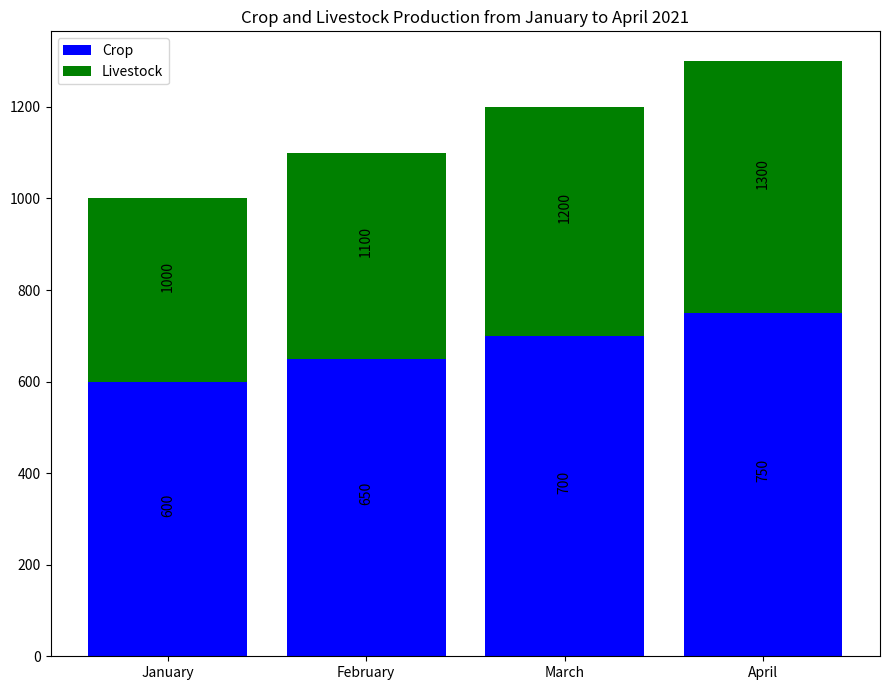

This chart was generated by the following Python code: (Note: this script raises an exception after producing the figure.)

import matplotlib.pyplot as plt
fig=plt.figure(figsize=(9,7))
ax=fig.add_subplot()
month=['January','February','March','April']
crop=[600,650,700,750]
livestock=[400,450,500,550]
p1=ax.bar(month, crop, color='b', label='Crop')
p2=ax.bar(month, livestock, bottom=crop, color='g', label='Livestock')
ax.set_title("Crop and Livestock Production from January to April 2021")
ax.legend()
plt.xticks(month)
for c, l in zip(p1,p2):
    plt.annotate(str(l.get_height()+c.get_height()), (c.get_x() + c.get_width() / 2, c.get_height()+l.get_height()/2), ha='center', va='center', fontsize=10, color='black', rotation=90, xytext=(0, 10),
                 textcoords='offset points')
    plt.annotate(str(c.get_height()), (c.get_x() + c.get_width() / 2, c.get_height()/2), ha='center', va='center', fontsize=10, color='black', rotation=90, xytext=(0, 10),
                 textcoords='offset points')
plt.tight_layout()
plt.savefig('Bar Chart/png/286.png')
plt.clf()
